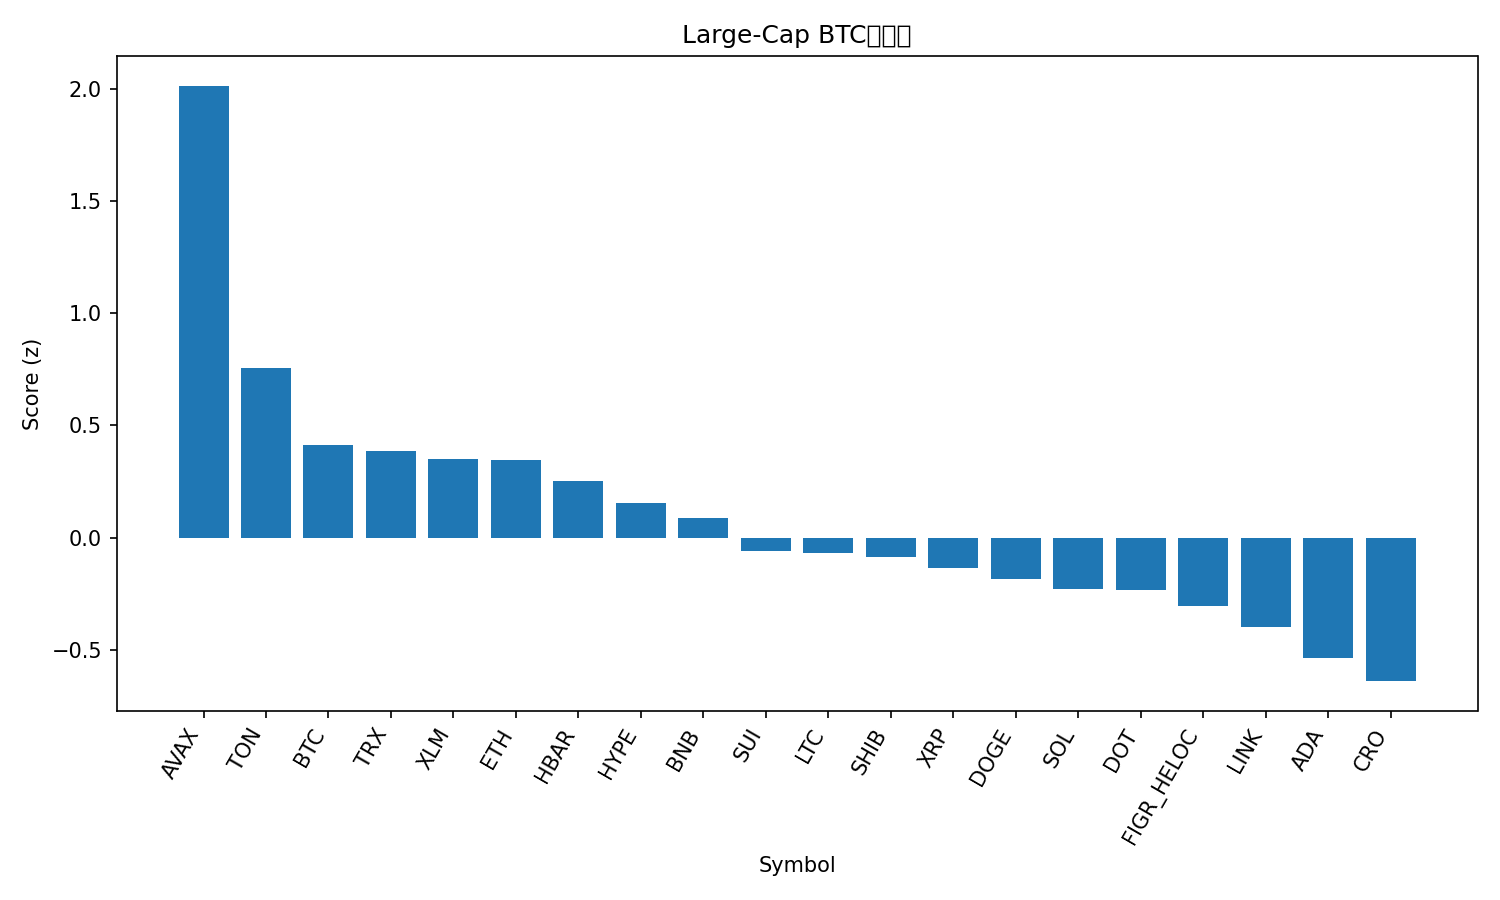

The table this chart was drawn from, first rows:
rank, name, symbol, price_btc, price_usd, pct_1h_btc, pct_24h_btc, pct_7d_btc, market_cap_rank, market_cap_usd, volume_usd, score
1, Avalanche, AVAX, 0.0002541, 29.04, -0.01417, 7.73, 12.92, 20, 12290916592, 1953793470, 2.012
2, Toncoin, TON, 2.816e-05, 3.22, 0.1904, 1.234, -1.587, 29, 8272218501, 185828616, 0.7541
3, Bitcoin, BTC, 1.0, 114299, 0.0, 0.0, 0.0, 1, 2275018397791, 53097593709, 0.413
4, TRON, TRX, 3e-06, 0.3433, 0.0789, -0.1136, -1.725, 10, 32482280118, 678429734, 0.3874
5, Stellar, XLM, 3.39e-06, 0.387, -0.1946, 0.6796, 4.035, 19, 12291643724, 231089846, 0.3507
6, Ethereum, ETH, 0.03866, 4419, -0.005969, -0.008315, -2.272, 2, 532382011324, 37065030942, 0.3445
7, Hedera, HBAR, 2.06e-06, 0.2357, -0.1532, -0.3286, 5.244, 25, 9981513150, 209150263, 0.2531
8, Hyperliquid, HYPE, 0.0004858, 55.54, -0.4415, -0.8629, 18.5, 15, 15036504041, 737316718, 0.1561
9, BNB, BNB, 0.007823, 894.3, -0.1555, -0.8774, 2.428, 5, 124494631194, 1851889399, 0.08782
10, Sui, SUI, 3.164e-05, 3.62, -0.5193, 0.2925, 5.383, 18, 12897081581, 1056778847, -0.05837
11, Litecoin, LTC, 0.001016, 116.2, -0.4955, 0.7071, 1.017, 26, 8859696684, 676014421, -0.06774
12, Shiba Inu, SHIB, 1.14926e-10, 1.314e-05, -0.3401, -0.7715, 3.439, 31, 7739784664, 214610784, -0.08577
13, XRP, XRP, 2.625e-05, 3.0, -0.3455, -0.9369, 2.558, 3, 178815574430, 4359261443, -0.1351
14, Dogecoin, DOGE, 2.19e-06, 0.2501, -0.9994, 1.801, 12, 9, 37766734487, 3132664189, -0.1842
15, Solana, SOL, 0.001944, 222.3, -0.4929, -0.7395, 3.843, 6, 120657826053, 9445923747, -0.2301
16, Polkadot, DOT, 3.678e-05, 4.2, -0.687, 0.1589, 7.228, 34, 6397463220, 328493640, -0.2316
17, Figure Heloc, FIGR_HELOC, 8.68e-06, 0.9927, -0.07099, -2.84, -3.34, 21, 12261303687, 22973903, -0.3029
18, Chainlink, LINK, 0.0002075, 23.72, -0.4774, -0.8967, -1.964, 13, 16069990196, 801493742, -0.4001
19, Cardano, ADA, 7.73e-06, 0.8841, -0.6632, -1.286, 3.932, 11, 32267648799, 1555372721, -0.5355
20, Cronos, CRO, 2.26e-06, 0.2579, -0.3577, -2.111, -8.607, 28, 8668266385, 127198139, -0.6392
21, Bitcoin Cash, BCH, 0.005152, 589, -1.828, -0.7298, -2.418, 23, 11745192870, 420266997, -1.949
